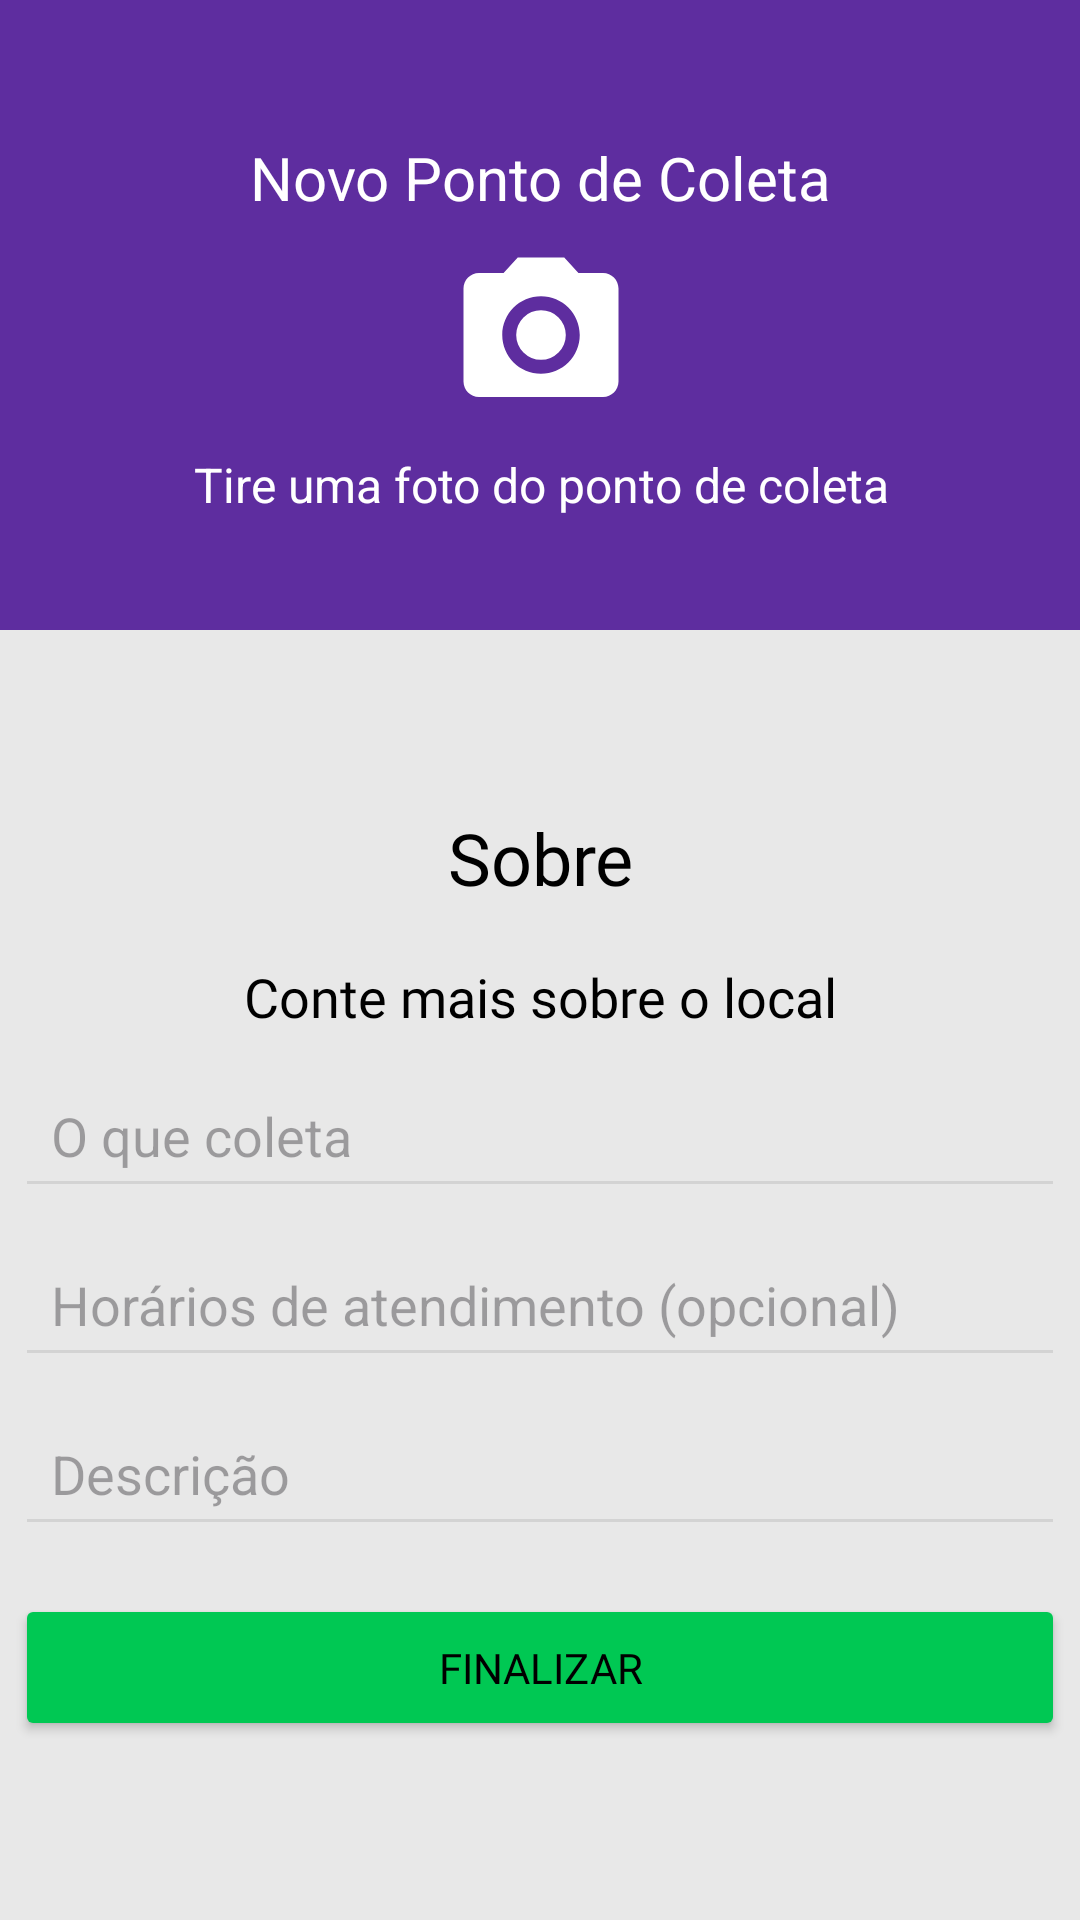

Android layout source for this screen:
<!-- AndroidManifest.xml: application theme Theme.Ecoleta -->
<!-- res/layout/new_ponto_coleta_final.xml -->
<?xml version="1.0" encoding="utf-8"?>
<FrameLayout
    xmlns:android="http://schemas.android.com/apk/res/android"
    xmlns:app="http://schemas.android.com/apk/res-auto"
    xmlns:tools="http://schemas.android.com/tools"
    android:id="@+id/fragment_container_final"
    android:layout_width="match_parent"
    android:layout_height="match_parent"
    android:background="@color/background_grey"
    tools:context=".layout.ponto_coleta.NewPontoColetaFinal">

    <androidx.constraintlayout.widget.ConstraintLayout
        android:id="@+id/constraintLayoutFinal"
        android:layout_width="match_parent"
        android:layout_height="match_parent">

        <LinearLayout
            android:id="@+id/imagePickerLayout"
            android:layout_width="409dp"
            android:layout_height="210dp"
            android:background="@color/purple"
            android:gravity="center"
            android:orientation="vertical"
            app:layout_constraintBottom_toTopOf="@+id/cameraPreviewLayout"
            app:layout_constraintEnd_toEndOf="parent"
            app:layout_constraintStart_toStartOf="parent"
            app:layout_constraintTop_toTopOf="parent"
            app:layout_constraintVertical_bias="0.0"
            tools:ignore="MissingConstraints">

            <FrameLayout
                android:layout_width="match_parent"
                android:layout_height="wrap_content" >

                <ImageView
                    android:id="@+id/capturedImage"
                    android:layout_width="match_parent"
                    android:layout_height="wrap_content"
                    android:adjustViewBounds="true"
                    android:scaleType="centerCrop"
                    android:visibility="gone" />

                
                <ImageView
                    android:id="@+id/btnDelete"
                    android:layout_width="70dp"
                    android:layout_height="40dp"
                    android:layout_gravity="end"
                    android:layout_margin="8dp"
                    android:layout_marginEnd="25dp"
                    android:src="@drawable/baseline_delete_forever_red_24"
                    android:visibility="gone" />

            </FrameLayout>

            <TextView
                android:layout_width="wrap_content"
                android:layout_height="wrap_content"
                android:paddingTop="8dp"
                android:text="@string/novo_ponto_de_coleta"
                android:textColor="@android:color/white"
                android:textSize="20sp" />

            
            <ImageView
                android:id="@+id/imagePicker"
                android:layout_width="70dp"
                android:layout_height="70dp"
                android:paddingTop="8dp"
                android:src="@drawable/baseline_camera_alt_96"
                android:visibility="visible"
                app:tint="@android:color/white" />

            <TextView
                android:layout_width="wrap_content"
                android:layout_height="wrap_content"
                android:paddingTop="8dp"
                android:text="@string/tire_uma_foto_do_ponto_de_coleta"
                android:textColor="@android:color/white"
                android:textSize="16sp" />

        </LinearLayout>

        
        <FrameLayout
            android:id="@+id/cameraPreviewLayout"
            android:layout_width="match_parent"
            android:layout_height="match_parent"
            android:visibility="gone"
            app:layout_constraintTop_toBottomOf="@id/constraintLayoutFinal"
            app:layout_constraintBottom_toBottomOf="parent"
            app:layout_constraintStart_toStartOf="parent"
            app:layout_constraintEnd_toEndOf="parent">

            
            <androidx.camera.view.PreviewView
                android:id="@+id/cameraPreview"
                android:layout_width="match_parent"
                android:layout_height="match_parent" />

            
            <Button
                android:id="@+id/btnCapture"
                android:layout_width="85dp"
                android:layout_height="85dp"
                android:layout_gravity="center_horizontal|bottom"
                android:background="@drawable/baseline_motion_photos_on_32"
                android:paddingBottom="10dp"
                android:scaleType="centerCrop"
                android:textColor="@android:color/white" />

        </FrameLayout>

        <LinearLayout
            android:id="@+id/layoutFinal"
            android:layout_width="0dp"
            android:layout_height="wrap_content"
            android:orientation="vertical"
            android:padding="5dp"
            app:layout_constraintBottom_toBottomOf="parent"
            app:layout_constraintEnd_toEndOf="parent"
            app:layout_constraintStart_toStartOf="parent"
            app:layout_constraintTop_toBottomOf="@+id/imagePickerLayout"
            tools:ignore="MissingConstraints">

            <TextView
                android:layout_width="match_parent"
                android:layout_height="wrap_content"
                android:paddingTop="8dp"
                android:text="@string/sobre"
                android:fontFamily="@font/ubuntu_bold"
                android:textColor="@android:color/black"
                android:gravity="center"
                android:paddingBottom="10dp"
                android:textSize="24sp" />

            <TextView
                android:layout_width="match_parent"
                android:layout_height="wrap_content"
                android:paddingTop="8dp"
                android:text="@string/conte_mais_sobre_o_local"
                android:fontFamily="@font/ubuntu_bold"
                android:textColor="@android:color/black"
                android:gravity="center"
                android:paddingBottom="10dp"
                android:textSize="18sp" />

            <EditText
                android:id="@+id/editTextQueColeta"
                android:layout_width="match_parent"
                android:layout_height="wrap_content"
                android:layout_marginBottom="8dp"
                android:backgroundTint="#D3D3D3"
                android:hint="@string/o_que_coleta"
                android:padding="12dp"
                android:singleLine="true" />

            <EditText
                android:id="@+id/editTextHorariosAtendimento"
                android:layout_width="match_parent"
                android:layout_height="wrap_content"
                android:layout_marginBottom="8dp"
                android:backgroundTint="#D3D3D3"
                android:hint="@string/horarios_de_atendimento_opcional"
                android:padding="12dp"
                android:singleLine="true" />

            <EditText
                android:id="@+id/editTextDescricaoColeta"
                android:layout_width="match_parent"
                android:layout_height="wrap_content"
                android:layout_marginBottom="8dp"
                android:backgroundTint="#D3D3D3"
                android:hint="@string/descri_o"
                android:padding="12dp"
                android:singleLine="true" />

            
            <Button
                android:id="@+id/btnNewPontoColetaFinalizar"
                android:layout_width="match_parent"
                android:layout_height="wrap_content"
                android:layout_marginTop="8dp"
                android:layout_marginBottom="8dp"
                android:backgroundTint="#00C853"
                android:fontFamily="@font/ubuntu_bold"
                android:padding="15dp"
                android:text="@string/finalizar"
                android:textColor="@android:color/black" />

        </LinearLayout>

    </androidx.constraintlayout.widget.ConstraintLayout>
</FrameLayout>
<!-- resources referenced by this layout -->
<resources>
  <color name="background_grey">#E8E8E8</color>
  <color name="purple">#5E2D9F</color>
  <!-- drawable baseline_camera_alt_96 (drawable) -->
  <vector xmlns:android="http://schemas.android.com/apk/res/android" android:height="96dp" android:tint="#000000" android:viewportHeight="24" android:viewportWidth="24" android:width="96dp">
        
      <path android:fillColor="@android:color/white" android:pathData="M12,12m-3.2,0a3.2,3.2 0,1 1,6.4 0a3.2,3.2 0,1 1,-6.4 0"/>
        
      <path android:fillColor="@android:color/white" android:pathData="M9,2L7.17,4L4,4c-1.1,0 -2,0.9 -2,2v12c0,1.1 0.9,2 2,2h16c1.1,0 2,-0.9 2,-2L22,6c0,-1.1 -0.9,-2 -2,-2h-3.17L15,2L9,2zM12,17c-2.76,0 -5,-2.24 -5,-5s2.24,-5 5,-5 5,2.24 5,5 -2.24,5 -5,5z"/>
      
  </vector>
  <!-- drawable baseline_delete_forever_red_24 (drawable) -->
  <vector xmlns:android="http://schemas.android.com/apk/res/android" android:height="24dp" android:tint="#FC0404" android:viewportHeight="24" android:viewportWidth="24" android:width="24dp">
        
      <path android:fillColor="@android:color/white" android:pathData="M6,19c0,1.1 0.9,2 2,2h8c1.1,0 2,-0.9 2,-2L18,7L6,7v12zM8.46,11.88l1.41,-1.41L12,12.59l2.12,-2.12 1.41,1.41L13.41,14l2.12,2.12 -1.41,1.41L12,15.41l-2.12,2.12 -1.41,-1.41L10.59,14l-2.13,-2.12zM15.5,4l-1,-1h-5l-1,1L5,4v2h14L19,4z"/>
      
  </vector>
  <!-- drawable baseline_motion_photos_on_32 (drawable) -->
  <vector xmlns:android="http://schemas.android.com/apk/res/android" android:height="32dp" android:tint="#000000" android:viewportHeight="24" android:viewportWidth="24" android:width="32dp">
        
      <path android:fillColor="@android:color/white" android:pathData="M2.88,7.88l1.54,1.54C4.15,10.23 4,11.1 4,12c0,4.41 3.59,8 8,8s8,-3.59 8,-8s-3.59,-8 -8,-8c-0.9,0 -1.77,0.15 -2.58,0.42L7.89,2.89C9.15,2.32 10.54,2 12,2c5.52,0 10,4.48 10,10s-4.48,10 -10,10S2,17.52 2,12C2,10.53 2.32,9.14 2.88,7.88zM6,12c0,-3.31 2.69,-6 6,-6s6,2.69 6,6s-2.69,6 -6,6S6,15.31 6,12zM7,5.5C7,6.33 6.33,7 5.5,7S4,6.33 4,5.5S4.67,4 5.5,4S7,4.67 7,5.5z"/>
      
  </vector>
  <string name="conte_mais_sobre_o_local">Conte mais sobre o local</string>
  <string name="descri_o">Descrição</string>
  <string name="finalizar">Finalizar</string>
  <string name="horarios_de_atendimento_opcional">Horários de atendimento (opcional)</string>
  <string name="novo_ponto_de_coleta">Novo Ponto de Coleta</string>
  <string name="o_que_coleta">O que coleta</string>
  <string name="sobre">Sobre</string>
  <string name="tire_uma_foto_do_ponto_de_coleta">Tire uma foto do ponto de coleta</string>
  <style name="Theme.Ecoleta" parent="Base.Theme.Ecoleta" />
  <style name="Base.Theme.Ecoleta" parent="Theme.Material3.DayNight.NoActionBar">
          
          <item name="android:colorBackground">@color/background_grey</item>
          <item name="colorOnBackground">@color/text_dark_purple</item>
          <item name="colorSurface">@color/background_light_grey</item>
          <item name="colorOnSurface">@color/text_dark_purple</item>
          <item name="colorPrimary">@color/green</item>
          <item name="colorOnPrimary">@color/white</item>
      </style>
  <color name="text_dark_purple">#1A0B2E</color>
  <color name="background_light_grey">#F0F0F5</color>
  <color name="green">#3EFA6D</color>
  <color name="white">#FFFFFFFF</color>
</resources>
